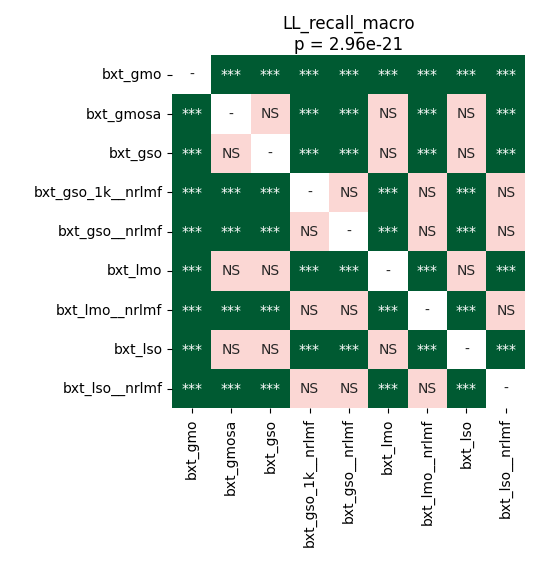

Data behind this chart, as committed beside it:
	bxt_gmo	bxt_gmosa	bxt_gso	bxt_gso_1k__nrlmf	bxt_gso__nrlmf	bxt_lmo	bxt_lmo__nrlmf	bxt_lso	bxt_lso__nrlmf
bxt_gmo	1.0	5.4931640624999995e-05	5.4931640624999995e-05	0.0002388	0.0004578	5.4931640624999995e-05	0.0002388	5.4931640624999995e-05	0.0002388
bxt_gmosa	5.4931640624999995e-05	1.0	1.0	5.4931640624999995e-05	5.4931640624999995e-05	1.0	5.4931640624999995e-05	1.0	5.4931640624999995e-05
bxt_gso	5.4931640624999995e-05	1.0	1.0	5.4931640624999995e-05	5.4931640624999995e-05	1.0	5.4931640624999995e-05	1.0	5.4931640624999995e-05
bxt_gso_1k__nrlmf	0.0002388	5.4931640624999995e-05	5.4931640624999995e-05	1.0	0.7492	5.4931640624999995e-05	1.0	5.4931640624999995e-05	1.0
bxt_gso__nrlmf	0.0004578	5.4931640624999995e-05	5.4931640624999995e-05	0.7492	1.0	5.4931640624999995e-05	0.7492	5.4931640624999995e-05	0.7492
bxt_lmo	5.4931640624999995e-05	1.0	1.0	5.4931640624999995e-05	5.4931640624999995e-05	1.0	5.4931640624999995e-05	1.0	5.4931640624999995e-05
bxt_lmo__nrlmf	0.0002388	5.4931640624999995e-05	5.4931640624999995e-05	1.0	0.7492	5.4931640624999995e-05	1.0	5.4931640624999995e-05	1.0
bxt_lso	5.4931640624999995e-05	1.0	1.0	5.4931640624999995e-05	5.4931640624999995e-05	1.0	5.4931640624999995e-05	1.0	5.4931640624999995e-05
bxt_lso__nrlmf	0.0002388	5.4931640624999995e-05	5.4931640624999995e-05	1.0	0.7492	5.4931640624999995e-05	1.0	5.4931640624999995e-05	1.0
